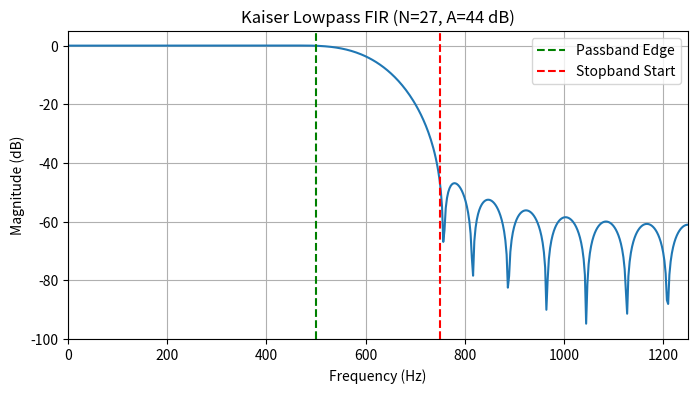

Reproduce this figure in Python.
import math
import numpy as np
import matplotlib.pyplot as plt

# -------------------------
# Bessel & Kaiser Window
# -------------------------
def I0_bessel(x, terms=50):
    """Approximate I0(x) using a power series."""
    result = 1.0
    y = (x/2)**2
    term = 1.0
    for k in range(1, terms):
        term *= y / (k*k)
        result += term
    return result

def kaiser_window(N, alpha):
    """Full Kaiser window (no SciPy)."""
    denom = I0_bessel(alpha)
    window = np.zeros(N)
    for n in range(N):
        ratio = (2*n)/(N-1) - 1.0
        window[n] = I0_bessel(alpha * math.sqrt(1 - ratio*ratio)) / denom
    return window

# -------------------------
# Filter Order & Alpha (Your Method)
# -------------------------
def kaiser_filter_order_textbook(passband_frequency,
                                 stopband_frequency,
                                 sampling_frequency,
                                 passband_ripple_db,
                                 stopband_atten_db):
    """Return (N, alpha) using textbook method you used originally."""
    delta_f = abs(stopband_frequency - passband_frequency)
    A = stopband_atten_db

    # D parameter
    if A <= 21:
        D = 0.9222
    else:
        D = (A - 7.95) / 14.36

    # Filter order (rounded to odd)
    N = int(2 + D * sampling_frequency / delta_f)
    if N % 2 == 0:
        N += 1

    # Kaiser alpha
    if A <= 21.0:
        alpha = 0
    elif A <= 50.0:
        alpha = 0.5842 * (A - 21) ** 0.4 + 0.07886 * (A - 21)
    else:
        alpha = 0.1102 * (A - 8.7)

    return N, alpha

# -------------------------
# Kaiser Lowpass Filter
# -------------------------
def kaiser_lowpass(passband_frequency_high,
                   stopband_frequency_low,
                   sampling_frequency,
                   filter_order,
                   alpha):
    # Normalized cutoff (0 to 0.5)
    fc = 0.5 * (passband_frequency_high + stopband_frequency_low) / sampling_frequency

    # Ideal sinc response centered at N/2
    M = filter_order - 1
    n = np.arange(filter_order)
    h_ideal = 2 * fc * np.sinc(2 * fc * (n - M/2))

    # Full Kaiser window
    window = kaiser_window(filter_order, alpha)

    # Windowed impulse response
    h = h_ideal * window

    # Normalize for unity DC gain
    h /= np.sum(h)
    return h

# -------------------------
# Manual Magnitude Response
# -------------------------
def magnitude_response_manual(impulse_response, frequencies, sampling_frequency):
    """Compute magnitude response manually (no FFT)."""
    N = len(impulse_response)
    response_mag = []
    for f in frequencies:
        omega = 2 * math.pi * f / sampling_frequency
        re = 0.0
        im = 0.0
        for n in range(N):
            re += impulse_response[n] * math.cos(omega * n)
            im -= impulse_response[n] * math.sin(omega * n)
        mag = math.sqrt(re*re + im*im)
        response_mag.append(mag)
    return np.array(response_mag)

# -------------------------
# Example Usage
# -------------------------
# Filter specs
fs = 2500
passband_frequency = 500
stopband_frequency = 750
passband_ripple_db = 0.1
stopband_atten_db = 44

# Determine order & alpha (your method)
N, alpha = kaiser_filter_order_textbook(passband_frequency,
                                        stopband_frequency,
                                        fs,
                                        passband_ripple_db,
                                        stopband_atten_db)

# Design filter
h = kaiser_lowpass(passband_frequency, stopband_frequency, fs, N, alpha)

# Frequency response
frequencies = np.linspace(0, fs/2, 500)
response_mag = magnitude_response_manual(h, frequencies, fs)
response_db = 20*np.log10(np.maximum(response_mag, 1e-12))

# Plot
plt.figure(figsize=(8,4))
plt.plot(frequencies, response_db)
plt.xlim(0, fs/2)
plt.ylim(-100, 5)
plt.axvline(passband_frequency, color='green', linestyle='--', label='Passband Edge')
plt.axvline(stopband_frequency, color='red', linestyle='--', label='Stopband Start')
plt.xlabel("Frequency (Hz)")
plt.ylabel("Magnitude (dB)")
plt.title(f"Kaiser Lowpass FIR (N={N}, A={stopband_atten_db} dB)")
plt.grid(True)
plt.legend()
plt.show()

